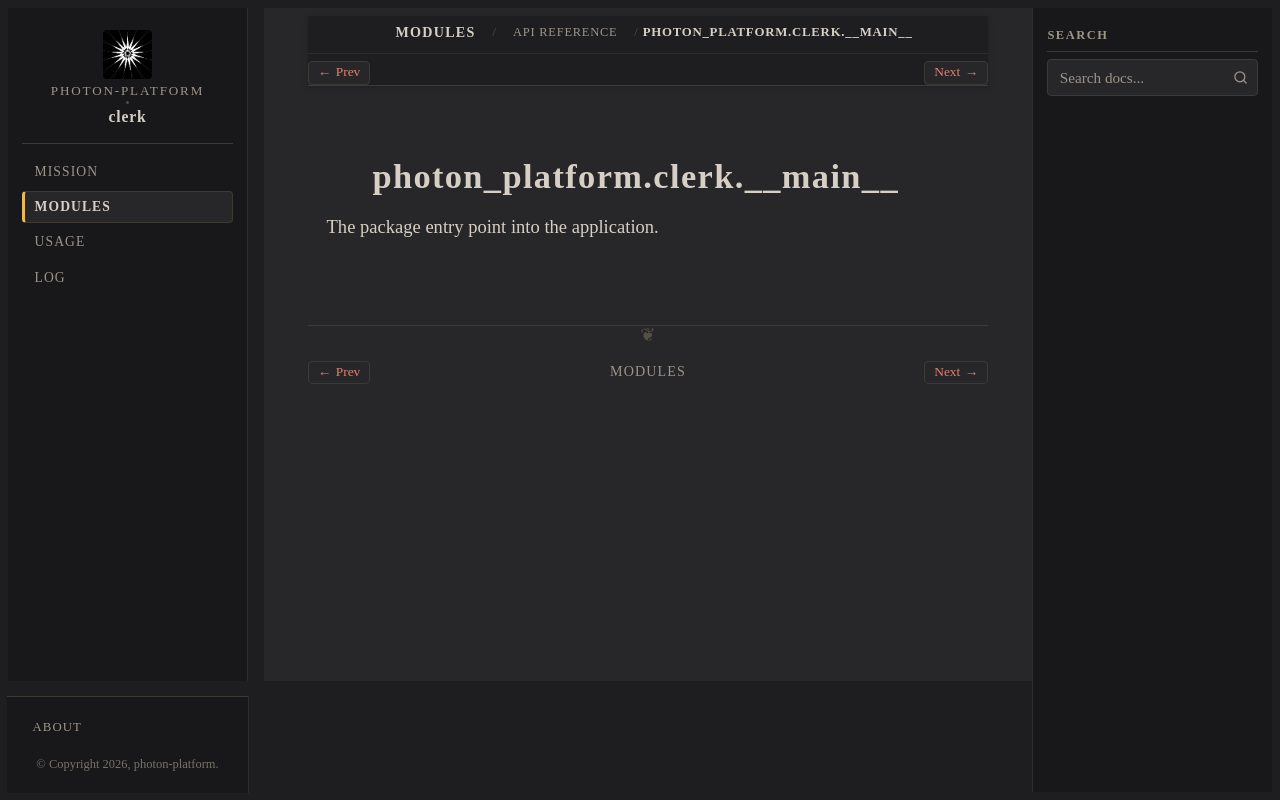

repository: photon-platform/clerk · page: modules/api/photon_platform/clerk/__main__/index.html · generator: sphinx

photon_platform.clerk.__main__
==============================

.. py:module:: photon_platform.clerk.__main__

.. autoapi-nested-parse::

   The package entry point into the application.
